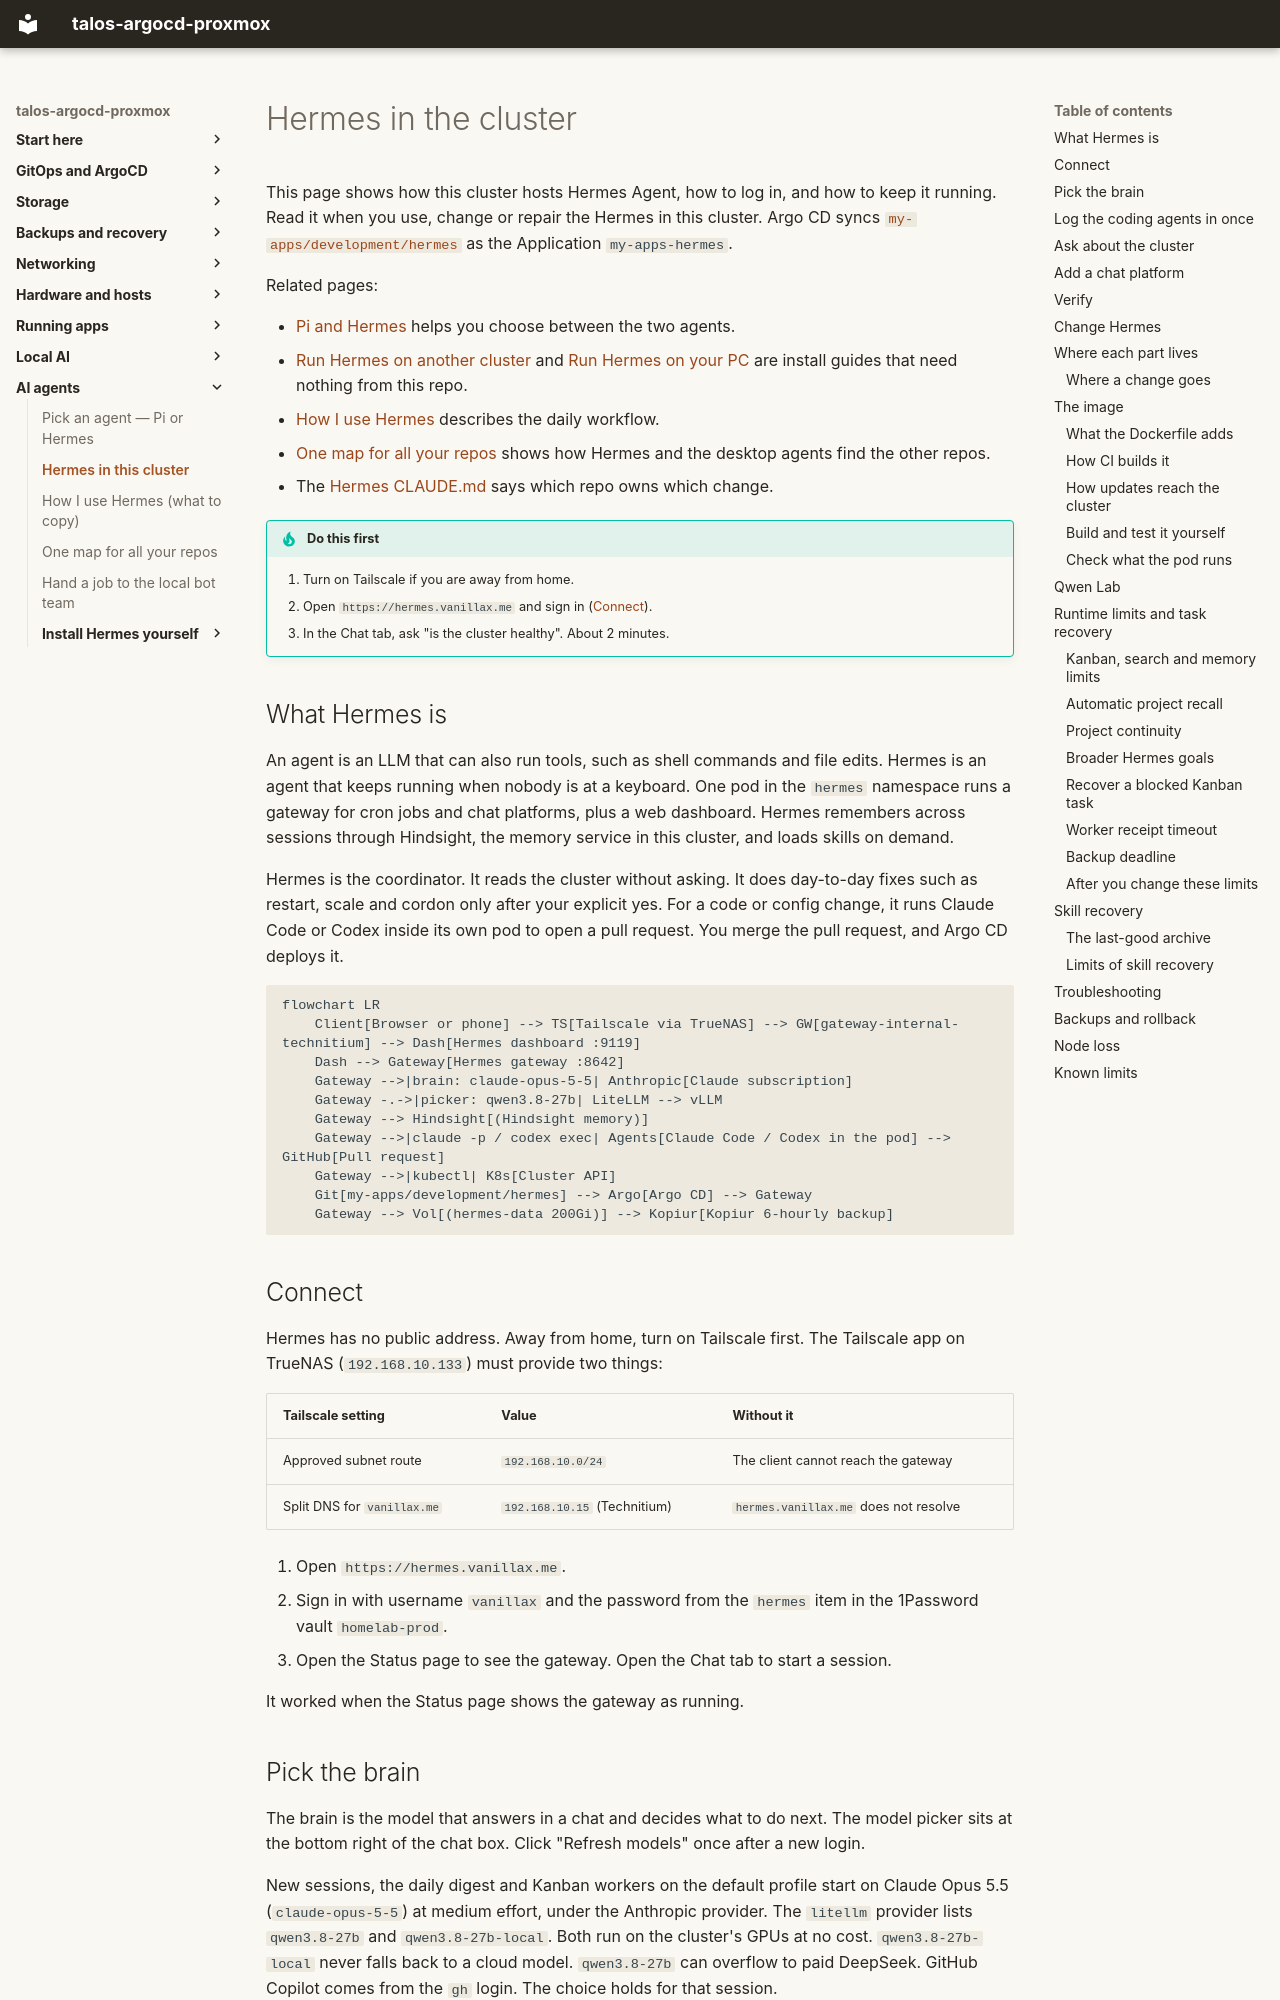

repository: mitchross/talos-argocd-proxmox · page: domains/ai-gpu/hermes/index.html · generator: mkdocs

# Hermes in the cluster

This page shows how this cluster hosts Hermes Agent, how to log in, and how to keep it running.
Read it when you use, change or repair the Hermes in this cluster.
Argo CD syncs [`my-apps/development/hermes`](https://github.com/mitchross/talos-argocd-proxmox/tree/main/my-apps/development/hermes) as the Application `my-apps-hermes`.

Related pages:

- [Pi and Hermes](pi-agent-local-dev.md) helps you choose between the two agents.
- [Run Hermes on another cluster](hermes-other-clusters.md) and [Run Hermes on your PC](hermes-one-computer.md) are install guides that need nothing from this repo.
- [How I use Hermes](hermes-how-i-work.md) describes the daily workflow.
- [One map for all your repos](home-repo.md) shows how Hermes and the desktop agents find the other repos.
- The [Hermes CLAUDE.md](https://github.com/mitchross/talos-argocd-proxmox/blob/main/my-apps/development/hermes/CLAUDE.md) says which repo owns which change.

!!! tip "Do this first"
    1. Turn on Tailscale if you are away from home.
    2. Open `https://hermes.vanillax.me` and sign in ([Connect](#connect)).
    3. In the Chat tab, ask "is the cluster healthy". About 2 minutes.

## What Hermes is

An agent is an LLM that can also run tools, such as shell commands and file edits.
Hermes is an agent that keeps running when nobody is at a keyboard.
One pod in the `hermes` namespace runs a gateway for cron jobs and chat platforms, plus a web dashboard.
Hermes remembers across sessions through Hindsight, the memory service in this cluster, and loads skills on demand.

Hermes is the coordinator.
It reads the cluster without asking.
It does day-to-day fixes such as restart, scale and cordon only after your explicit yes.
For a code or config change, it runs Claude Code or Codex inside its own pod to open a pull request.
You merge the pull request, and Argo CD deploys it.

```mermaid
flowchart LR
    Client[Browser or phone] --> TS[Tailscale via TrueNAS] --> GW[gateway-internal-technitium] --> Dash[Hermes dashboard :9119]
    Dash --> Gateway[Hermes gateway :8642]
    Gateway -->|brain: claude-opus-5-5| Anthropic[Claude subscription]
    Gateway -.->|picker: qwen3.8-27b| LiteLLM --> vLLM
    Gateway --> Hindsight[(Hindsight memory)]
    Gateway -->|claude -p / codex exec| Agents[Claude Code / Codex in the pod] --> GitHub[Pull request]
    Gateway -->|kubectl| K8s[Cluster API]
    Git[my-apps/development/hermes] --> Argo[Argo CD] --> Gateway
    Gateway --> Vol[(hermes-data 200Gi)] --> Kopiur[Kopiur 6-hourly backup]
```

## Connect

Hermes has no public address. Away from home, turn on Tailscale first.
The Tailscale app on TrueNAS (`192.168.10.133`) must provide two things:

| Tailscale setting | Value | Without it |
|---|---|---|
| Approved subnet route | `192.168.10.0/24` | The client cannot reach the gateway |
| Split DNS for `vanillax.me` | `192.168.10.15` (Technitium) | `hermes.vanillax.me` does not resolve |

1. Open `https://hermes.vanillax.me`.
2. Sign in with username `vanillax` and the password from the `hermes` item in the 1Password vault `homelab-prod`.
3. Open the Status page to see the gateway. Open the Chat tab to start a session.

It worked when the Status page shows the gateway as running.
